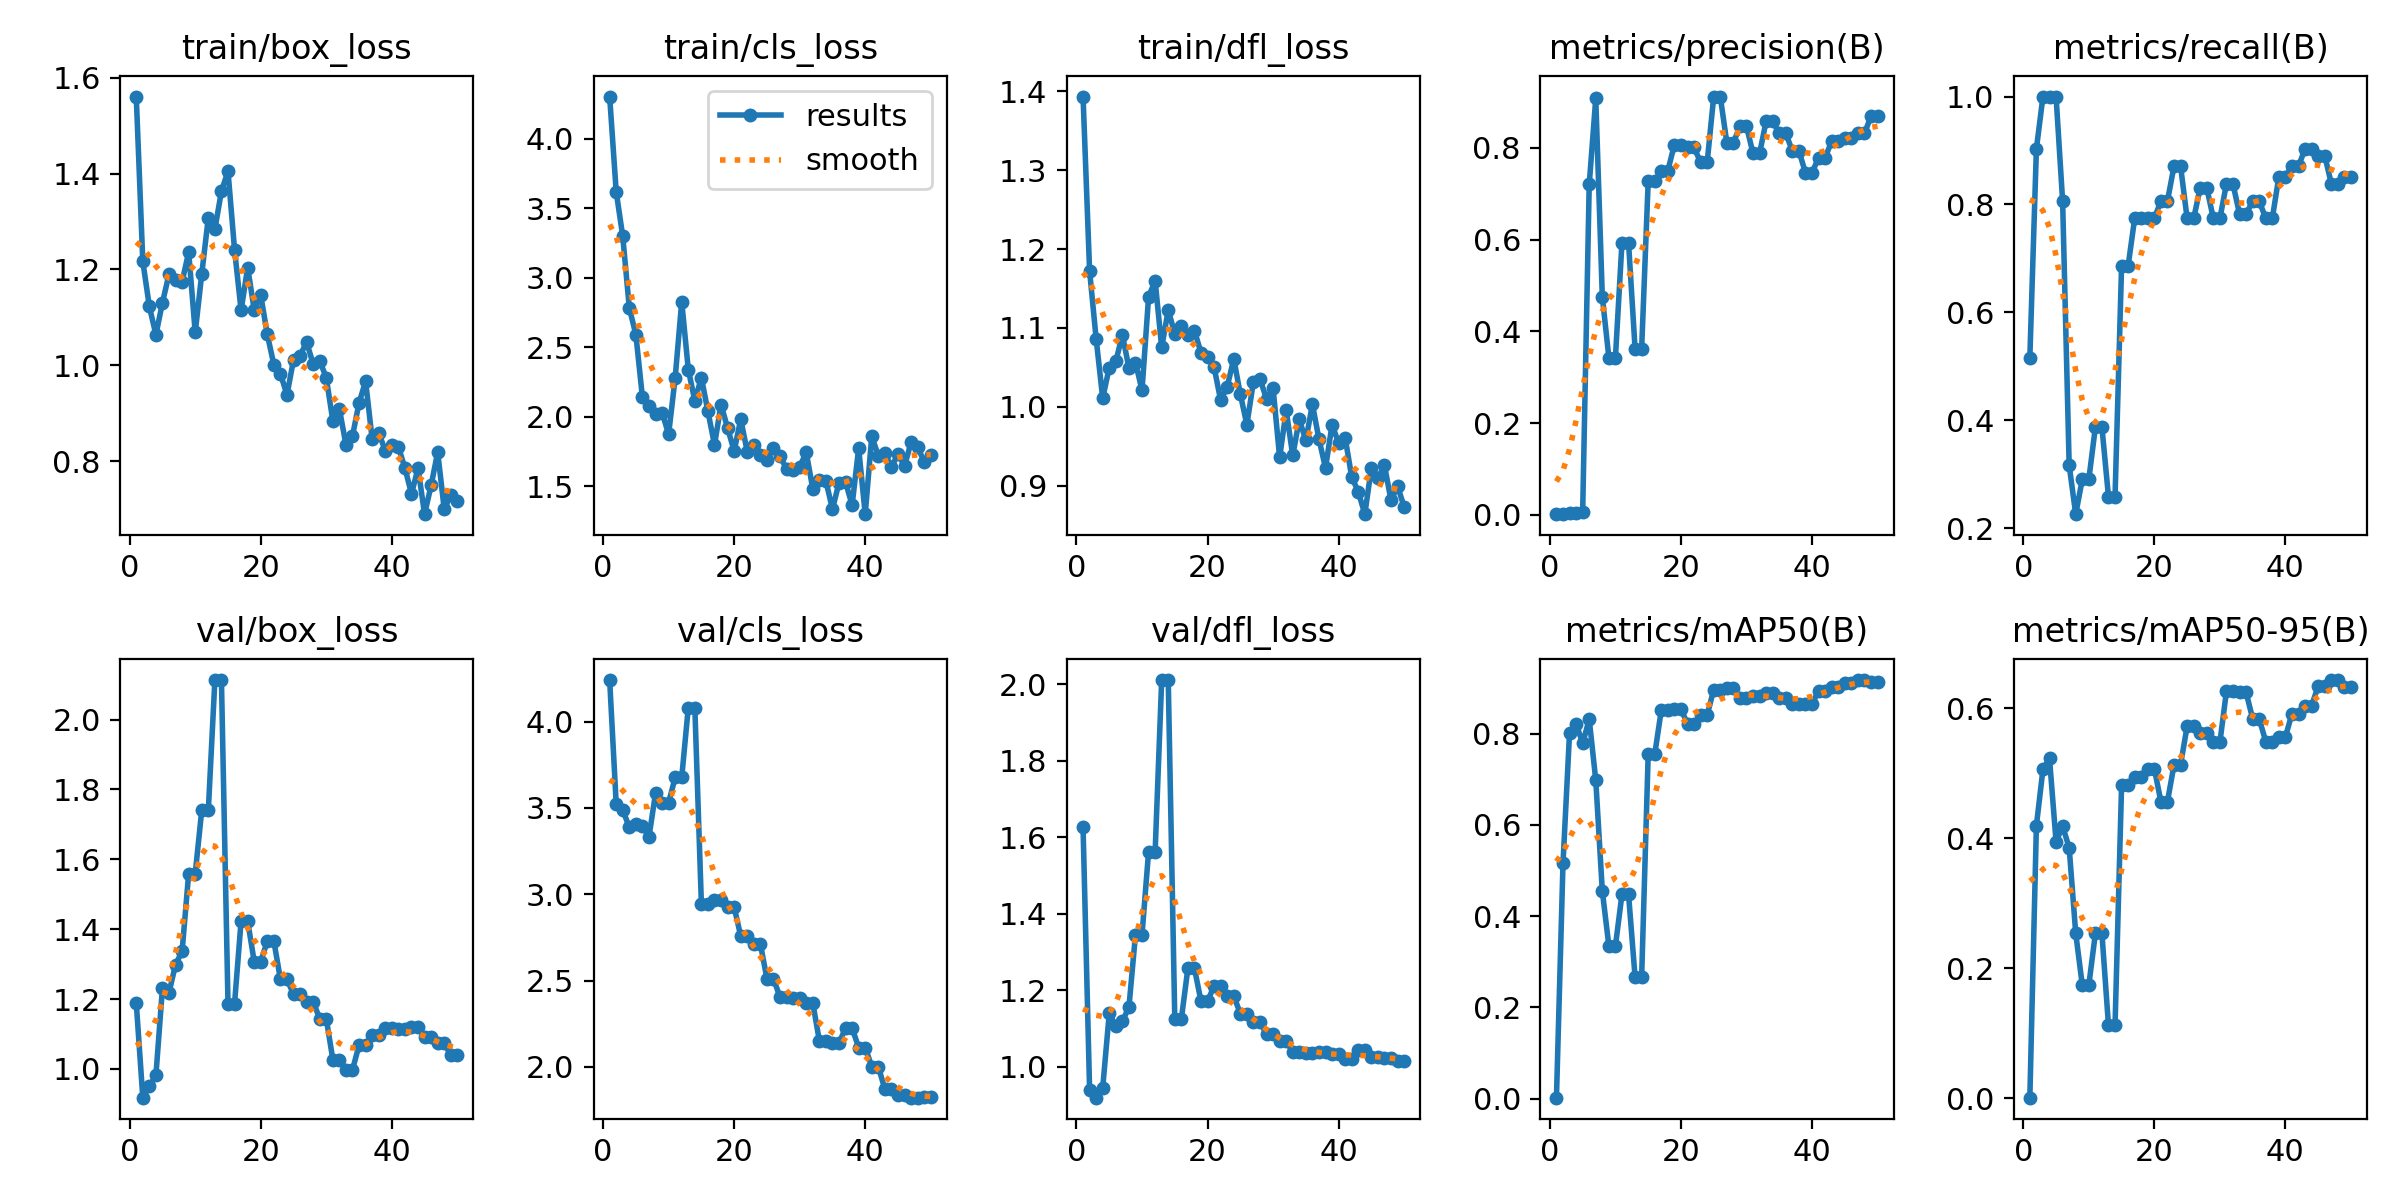

Values plotted in this chart, from the file beside it:
epoch, time, train/box_loss, train/cls_loss, train/dfl_loss, metrics/precision(B), metrics/recall(B), metrics/mAP50(B), metrics/mAP50-95(B), val/box_loss, val/cls_loss, val/dfl_loss, lr/pg0, lr/pg1, lr/pg2
1, 15.6, 1.561, 4.305, 1.393, 0.00167, 0.5161, 0.00223, 0.00123, 1.189, 4.24, 1.626, 0.00014, 0.00014, 0.00014
2, 30.61, 1.217, 3.62, 1.172, 0.00292, 0.9032, 0.5159, 0.4197, 0.9175, 3.523, 0.9386, 0.0002941, 0.0002941, 0.0002941
3, 45.62, 1.123, 3.298, 1.086, 0.00323, 1, 0.8019, 0.5064, 0.9497, 3.487, 0.9187, 0.0004418, 0.0004418, 0.0004418
4, 60.64, 1.064, 2.784, 1.011, 0.00323, 1, 0.8218, 0.5231, 0.9816, 3.387, 0.9445, 0.0005832, 0.0005832, 0.0005832
5, 76.25, 1.131, 2.592, 1.05, 0.00632, 1, 0.7784, 0.3949, 1.231, 3.406, 1.139, 0.0007182, 0.0007182, 0.0007182
6, 94.37, 1.19, 2.141, 1.058, 0.72, 0.8065, 0.8314, 0.4187, 1.218, 3.393, 1.106, 0.0008469, 0.0008469, 0.0008469
7, 111.4, 1.178, 2.08, 1.091, 0.9074, 0.3166, 0.6978, 0.3858, 1.299, 3.332, 1.119, 0.0009693, 0.0009693, 0.0009693
8, 128.1, 1.174, 2.019, 1.049, 0.4751, 0.2258, 0.4549, 0.254, 1.337, 3.584, 1.155, 0.001085, 0.001085, 0.001085
9, 143.9, 1.236, 2.031, 1.056, 0.3428, 0.2903, 0.3347, 0.1744, 1.559, 3.53, 1.345, 0.001195, 0.001195, 0.001195
10, 158.6, 1.069, 1.875, 1.021, 0.3428, 0.2903, 0.3347, 0.1744, 1.559, 3.53, 1.345, 0.001298, 0.001298, 0.001298
11, 172.8, 1.191, 2.281, 1.139, 0.5936, 0.3871, 0.448, 0.2538, 1.741, 3.677, 1.562, 0.001395, 0.001395, 0.001395
12, 188.2, 1.308, 2.829, 1.16, 0.5936, 0.3871, 0.448, 0.2538, 1.741, 3.677, 1.562, 0.001486, 0.001486, 0.001486
13, 203.2, 1.284, 2.34, 1.075, 0.3619, 0.2581, 0.2661, 0.1124, 2.113, 4.081, 2.011, 0.001525, 0.001525, 0.001525
14, 219.5, 1.363, 2.116, 1.123, 0.3619, 0.2581, 0.2661, 0.1124, 2.113, 4.081, 2.011, 0.001485, 0.001485, 0.001485
15, 234.8, 1.405, 2.282, 1.093, 0.7267, 0.6864, 0.7547, 0.4818, 1.187, 2.944, 1.124, 0.001446, 0.001446, 0.001446
16, 252.8, 1.242, 2.038, 1.102, 0.7267, 0.6864, 0.7547, 0.4818, 1.187, 2.944, 1.124, 0.001406, 0.001406, 0.001406
17, 271.1, 1.115, 1.798, 1.091, 0.75, 0.7743, 0.8513, 0.4949, 1.424, 2.966, 1.257, 0.001366, 0.001366, 0.001366
18, 289.4, 1.204, 2.088, 1.096, 0.75, 0.7743, 0.8513, 0.4949, 1.424, 2.966, 1.257, 0.001327, 0.001327, 0.001327
19, 308.7, 1.116, 1.919, 1.069, 0.807, 0.7742, 0.8535, 0.5072, 1.307, 2.925, 1.171, 0.001287, 0.001287, 0.001287
20, 332.3, 1.146, 1.754, 1.063, 0.807, 0.7742, 0.8535, 0.5072, 1.307, 2.925, 1.171, 0.001248, 0.001248, 0.001248
21, 348.6, 1.064, 1.982, 1.05, 0.8009, 0.8065, 0.8214, 0.4566, 1.366, 2.758, 1.211, 0.001208, 0.001208, 0.001208
22, 365.8, 1.001, 1.75, 1.008, 0.8009, 0.8065, 0.8214, 0.4566, 1.366, 2.758, 1.211, 0.001168, 0.001168, 0.001168
23, 381.9, 0.9827, 1.801, 1.026, 0.7681, 0.871, 0.8405, 0.5131, 1.257, 2.713, 1.184, 0.001129, 0.001129, 0.001129
24, 398.4, 0.938, 1.722, 1.061, 0.7681, 0.871, 0.8405, 0.5131, 1.257, 2.713, 1.184, 0.001089, 0.001089, 0.001089
25, 414.4, 1.011, 1.687, 1.016, 0.9116, 0.7742, 0.8961, 0.5725, 1.214, 2.511, 1.139, 0.00105, 0.00105, 0.00105
26, 430.8, 1.02, 1.775, 0.9775, 0.9116, 0.7742, 0.8961, 0.5725, 1.214, 2.511, 1.139, 0.00101, 0.00101, 0.00101
27, 446.5, 1.048, 1.717, 1.032, 0.811, 0.8307, 0.8999, 0.5621, 1.192, 2.404, 1.116, 0.0009704, 0.0009704, 0.0009704
28, 462.9, 1.003, 1.625, 1.035, 0.811, 0.8307, 0.8999, 0.5621, 1.192, 2.404, 1.116, 0.0009308, 0.0009308, 0.0009308
29, 478.7, 1.009, 1.615, 1.01, 0.8469, 0.7742, 0.8785, 0.5478, 1.143, 2.397, 1.085, 0.0008912, 0.0008912, 0.0008912
30, 495.8, 0.9739, 1.641, 1.024, 0.8469, 0.7742, 0.8785, 0.5478, 1.143, 2.397, 1.085, 0.0008516, 0.0008516, 0.0008516
31, 516, 0.8838, 1.744, 0.9358, 0.7877, 0.8379, 0.8819, 0.6262, 1.027, 2.37, 1.068, 0.000812, 0.000812, 0.000812
32, 534.3, 0.9086, 1.482, 0.9955, 0.7877, 0.8379, 0.8819, 0.6262, 1.027, 2.37, 1.068, 0.0007724, 0.0007724, 0.0007724
33, 551.7, 0.8343, 1.548, 0.9384, 0.8583, 0.7819, 0.8892, 0.6247, 0.9972, 2.152, 1.039, 0.0007328, 0.0007328, 0.0007328
34, 568.1, 0.8525, 1.539, 0.984, 0.8583, 0.7819, 0.8892, 0.6247, 0.9972, 2.152, 1.039, 0.0006932, 0.0006932, 0.0006932
35, 585.2, 0.9216, 1.335, 0.9575, 0.8312, 0.8065, 0.8781, 0.5841, 1.068, 2.138, 1.035, 0.0006536, 0.0006536, 0.0006536
36, 603.1, 0.9665, 1.526, 1.003, 0.8312, 0.8065, 0.8781, 0.5841, 1.068, 2.138, 1.035, 0.000614, 0.000614, 0.000614
37, 624.5, 0.8457, 1.531, 0.9591, 0.7931, 0.7742, 0.8652, 0.5489, 1.097, 2.225, 1.037, 0.0005744, 0.0005744, 0.0005744
38, 646.3, 0.859, 1.365, 0.9226, 0.7931, 0.7742, 0.8652, 0.5489, 1.097, 2.225, 1.037, 0.0005348, 0.0005348, 0.0005348
39, 665.9, 0.8217, 1.774, 0.9774, 0.7457, 0.8514, 0.864, 0.5562, 1.118, 2.112, 1.032, 0.0004952, 0.0004952, 0.0004952
40, 684.7, 0.8329, 1.3, 0.9543, 0.7457, 0.8514, 0.864, 0.5562, 1.118, 2.112, 1.032, 0.0004556, 0.0004556, 0.0004556
41, 705.6, 0.8296, 1.86, 0.9606, 0.7782, 0.871, 0.8942, 0.5917, 1.116, 2.002, 1.019, 0.000416, 0.000416, 0.000416
42, 724.8, 0.7857, 1.72, 0.9111, 0.7782, 0.871, 0.8942, 0.5917, 1.116, 2.002, 1.019, 0.0003764, 0.0003764, 0.0003764
43, 741.1, 0.7316, 1.742, 0.8924, 0.8142, 0.9032, 0.9012, 0.6043, 1.121, 1.871, 1.042, 0.0003368, 0.0003368, 0.0003368
44, 757.7, 0.7851, 1.637, 0.8639, 0.8142, 0.9032, 0.9012, 0.6043, 1.121, 1.871, 1.042, 0.0002972, 0.0002972, 0.0002972
45, 773.5, 0.6892, 1.735, 0.9229, 0.8214, 0.8904, 0.9104, 0.6341, 1.092, 1.837, 1.024, 0.0002576, 0.0002576, 0.0002576
46, 790.1, 0.7493, 1.646, 0.9097, 0.8214, 0.8904, 0.9104, 0.6341, 1.092, 1.837, 1.024, 0.000218, 0.000218, 0.000218
47, 805.9, 0.8187, 1.817, 0.9258, 0.8315, 0.8387, 0.9172, 0.6436, 1.073, 1.822, 1.023, 0.0001784, 0.0001784, 0.0001784
48, 822.7, 0.6994, 1.783, 0.8813, 0.8315, 0.8387, 0.9172, 0.6436, 1.073, 1.822, 1.023, 0.0001388, 0.0001388, 0.0001388
49, 838.3, 0.7285, 1.676, 0.8994, 0.8684, 0.8515, 0.9135, 0.6327, 1.04, 1.823, 1.015, 9.92e-05, 9.92e-05, 9.92e-05
50, 854.7, 0.7175, 1.723, 0.8731, 0.8684, 0.8515, 0.9135, 0.6327, 1.04, 1.823, 1.015, 5.96e-05, 5.96e-05, 5.96e-05
